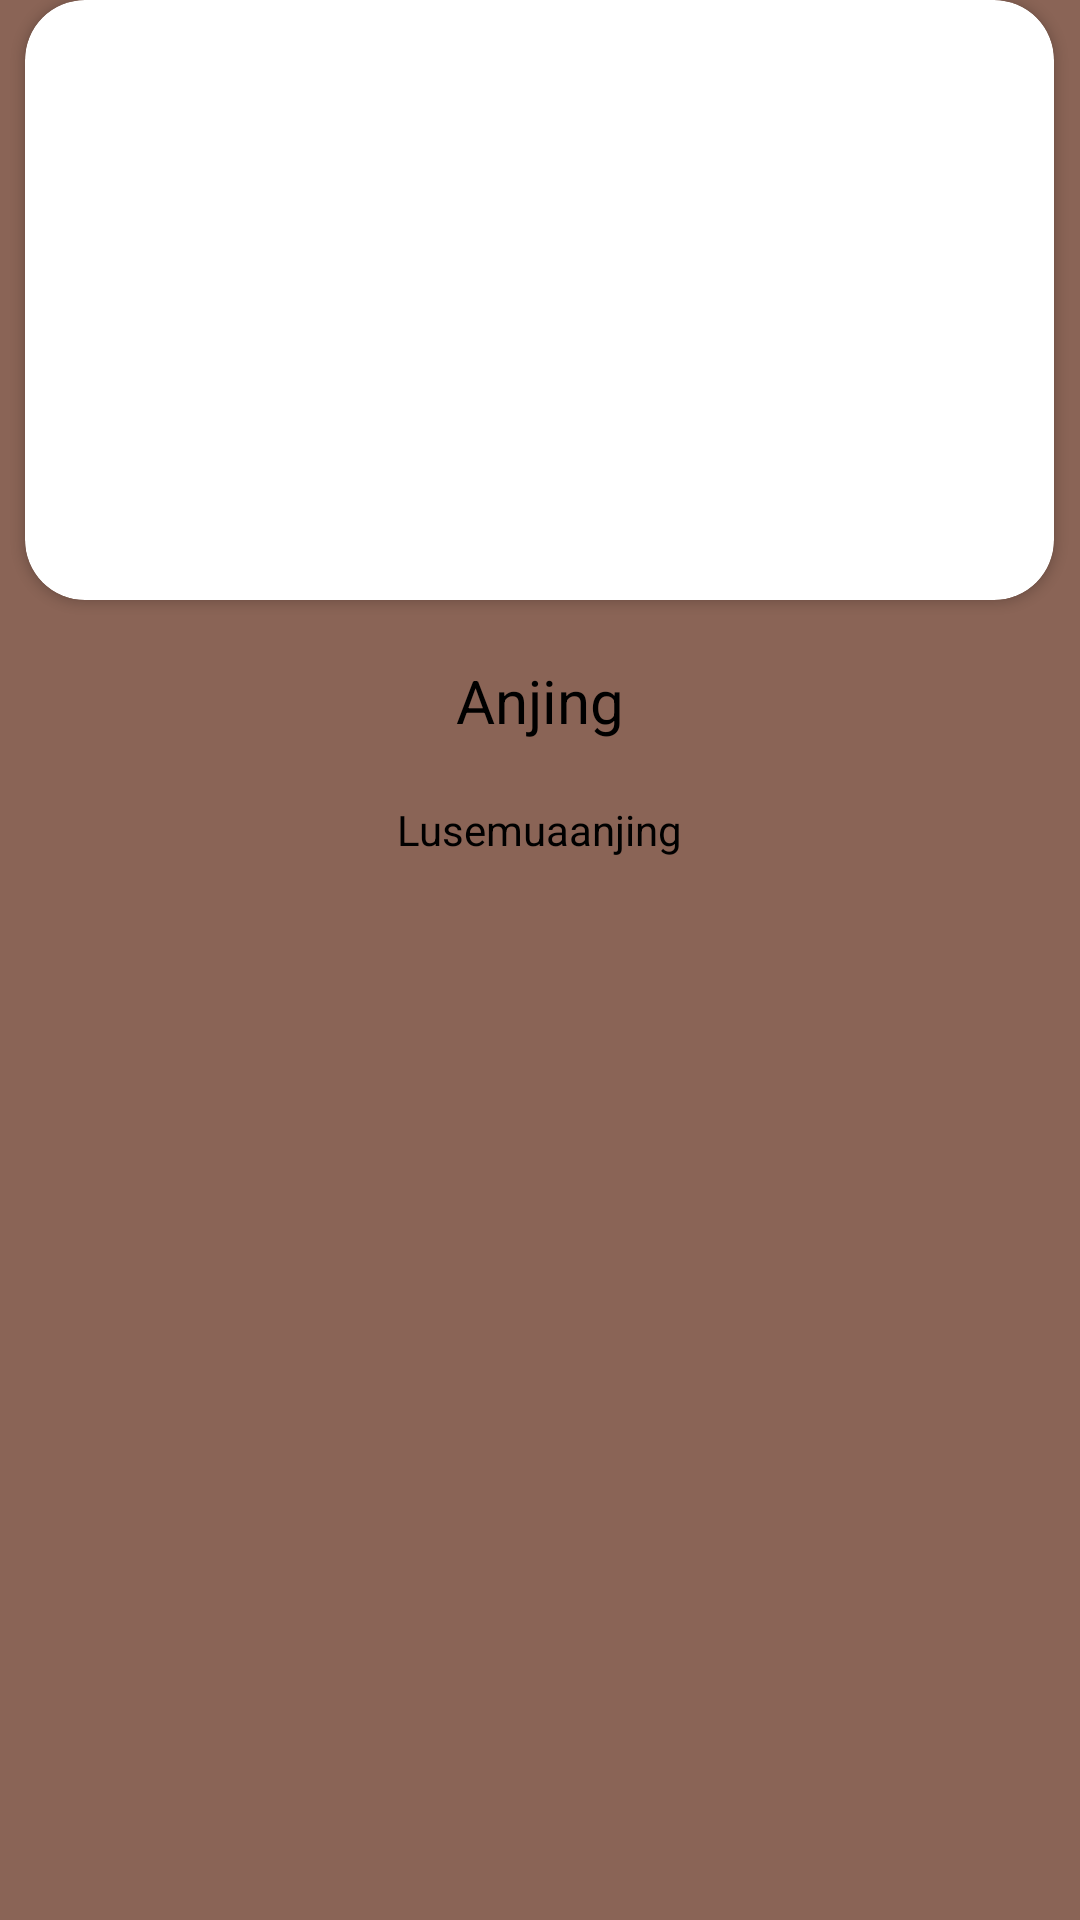

Reconstruct the res/layout file that produces this screen, plus the resources it refers to.
<!-- AndroidManifest.xml: application theme Theme.MyApplication -->
<!-- res/layout/detail.xml -->
<?xml version="1.0" encoding="utf-8"?>
<LinearLayout xmlns:android="http://schemas.android.com/apk/res/android"
    xmlns:app="http://schemas.android.com/apk/res-auto"
    android:orientation="vertical"
    android:layout_width="match_parent"
    android:layout_height="match_parent"
    android:layout_margin="8dp"
    android:gravity="center_horizontal"
    >
    <androidx.cardview.widget.CardView
        android:layout_width="343dp"
        android:layout_height="200dp"
        app:cardCornerRadius="20dp"
        >

        <ImageView
            android:id="@+id/recivedimage"
            android:layout_width="match_parent"
            android:layout_height="match_parent"
            android:scaleType="centerCrop"
            android:adjustViewBounds="true"
            android:src="@mipmap/ic_launcher" />
    </androidx.cardview.widget.CardView>
    <TextView
        android:layout_width="wrap_content"
        android:layout_height="wrap_content"
        android:text="Anjing"
        android:layout_marginTop="20dp"
        android:textSize="20sp"
        android:textColor="#000"

        android:id="@+id/tesintent"/>
    <TextView
        android:layout_width="wrap_content"
        android:layout_height="wrap_content"
        android:text="Lusemuaanjing"
        android:textColor="#000"
        android:justificationMode="inter_word"
        android:layout_margin="20dp"
        android:id="@+id/detailras"/>
</LinearLayout>
<!-- resources referenced by this layout -->
<resources>
  <style name="Theme.MyApplication" parent="Theme.MaterialComponents.DayNight.DarkActionBar">
          
          <item name="colorPrimary">@color/purple_500</item>
          <item name="colorPrimaryVariant">@color/purple_700</item>
          <item name="colorOnPrimary">@color/white</item>
          
          <item name="colorSecondary">@color/teal_200</item>
          <item name="colorSecondaryVariant">@color/teal_700</item>
          <item name="colorOnSecondary">@color/black</item>
          
          <item name="android:windowBackground">@color/dark_grey</item>
  
          <item name="android:statusBarColor" tools:targetApi="l">?attr/colorPrimaryVariant</item>
          
      </style>
  <color name="purple_500">#FF6200EE</color>
  <color name="purple_700">#FF3700B3</color>
  <color name="white">#FFFFFFFF</color>
  <color name="teal_200">#FF03DAC5</color>
  <color name="teal_700">#FF018786</color>
  <color name="black">#FF000000</color>
  <color name="dark_grey">
          #8a6456    </color>
</resources>
